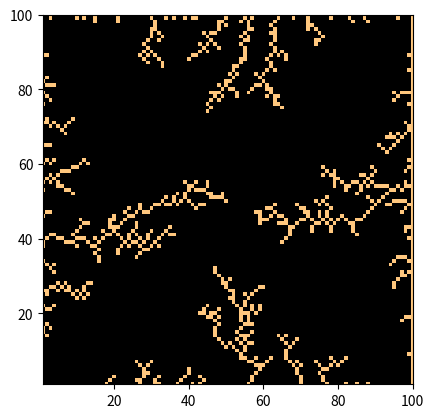

Generate this figure with matplotlib:
import numpy as np
import matplotlib.pyplot as plt
from random import randrange

#Note that for presentation purposes 2D array was set to 401x401 and 801x801. Limits have been changed here, however,
#to 101x101. This allows for much faster processing with a less detailed simulation.

#Sets 2D Image Array to all zeros
image = []
for x in range(0,101):
    for y in range(0,101):
        image.append(0)

image = np.reshape(image,(101,101))

#Setting Boundaries to Stuck
for i in range(0,101):
    image[0][i] = 1
    image[100][i] = 1
    image[i][0] = 1
    image[i][100] = 1

#Initializing Spawning Location
a = 100
b = 100
image[a][b] = 1

#Sets initial cell state to not stuck.
stuck = False

#Main Sequence
#Completes cycle for each particle
for n in range(1000):

    #Reset Center
    stuck = False
    a = 50
    b = 50

    #Continues Cycle Until Stuck.
    while stuck == False:

        #Sets xmove, ymove to either -1, 0, or 1.
        xmove =  randrange(1,4)
        ymove = randrange(1,4)
        if xmove == 2:
            xmove = -1
        if ymove == 2:
            ymove = -1
        if xmove == 3:
            xmove = 0
        if ymove == 3:
            ymove = 0

        #Keeps moving if there is no adjacent stuck particle.
        if image[a+1][b+1] == 0 and image[a+1][b-1] == 0  and image[a-1][b+1] == 0 and image[a-1][b-1] == 0 and \
                        image[a][b+1]==0 and image[a][b-1]==0 and image[a+1][b]==0 and image[a-1][b]==0:

            image[a+xmove][b+ymove] = 1
            image[a][b] = 0
            a = a+xmove
            b = b+ymove



        #If there is an adjacent stuck particle this particle also becomes stuck.
        else:

            image[a][b]= 1
            stuck = True

plt.imshow(image, cmap=plt.cm.copper,interpolation='nearest')
plt.xlim(1,100)
plt.ylim(1,100)
plt.savefig("DLA-Sides")
